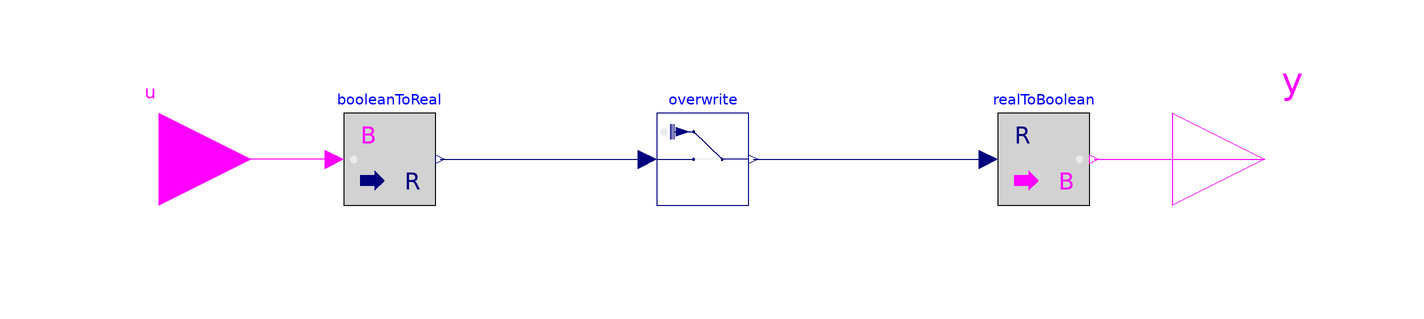

Above is the diagram view of the following Modelica model: its components placed by their Placement annotations and its connect equations drawn as lines.

model OverwriteBoolean
  IBPSA.Utilities.IO.SignalExchange.Overwrite overwrite(description=description,
      u(min=min, max=max, unit=unit))
    annotation (Placement(transformation(extent={{-12,-10},{8,10}})));
  Modelica.Blocks.Math.RealToBoolean realToBoolean
    annotation (Placement(transformation(extent={{62,-10},{82,10}})));
  Modelica.Blocks.Math.BooleanToReal booleanToReal
    annotation (Placement(transformation(extent={{-80,-10},{-60,10}})));
  Modelica.Blocks.Interfaces.BooleanInput u
    annotation (Placement(transformation(extent={{-140,-20},{-100,20}})));
  Modelica.Blocks.Interfaces.BooleanOutput y
    annotation (Placement(transformation(extent={{100,-20},{140,20}})));
  parameter String description "Description of the signal being overwritten";

  parameter Real min "signal minimum";
  parameter Real max "signal maximum";
  parameter String unit "signal units";

equation
  connect(overwrite.y, realToBoolean.u)
    annotation (Line(points={{9,0},{60,0}}, color={0,0,127}));
  connect(booleanToReal.y, overwrite.u)
    annotation (Line(points={{-59,0},{-14,0}}, color={0,0,127}));
  connect(booleanToReal.u, u)
    annotation (Line(points={{-82,0},{-120,0}}, color={255,0,255}));
  connect(realToBoolean.y, y)
    annotation (Line(points={{83,0},{120,0}}, color={255,0,255}));
  annotation (Icon(coordinateSystem(preserveAspectRatio=false), graphics={
                                Rectangle(
        extent={{-100,-100},{100,100}},
        lineColor={0,0,127},
        fillColor={255,255,255},
        fillPattern=FillPattern.Solid),
        Line(points={{100,0},{42,0}}, color={0,0,127}),
        Line(points={{42,0},{-20,60}},
        color={0,0,127}),
        Line(points={{42,0},{-20,0}},
        color = DynamicSelect({235,235,235}, if activate.y then {235,235,235}
                    else {0,0,0})),
        Line(points={{-100,0},{-20,0}}, color={0,0,127}),
        Line(points={{-62,60},{-20,60}},  color={0,0,127}),
        Polygon(
          points={{-58,70},{-28,60},{-58,50},{-58,70}},
          lineColor={0,0,127},
          fillColor={0,0,127},
          fillPattern=FillPattern.Solid),
        Ellipse(
          extent={{-22,62},{-18,58}},
          lineColor={0,0,127},
          fillColor={0,0,127},
          fillPattern=FillPattern.Solid),
        Ellipse(
          extent={{-22,2},{-18,-2}},
          lineColor={0,0,127},
          fillColor={0,0,127},
          fillPattern=FillPattern.Solid),
        Ellipse(
          extent={{40,2},{44,-2}},
          lineColor={0,0,127},
          fillColor={0,0,127},
          fillPattern=FillPattern.Solid),
        Line(points={{-16,0},{16,0}},     color={0,0,127},
          origin={-62,60},
          rotation=90),
        Line(points={{-16,0},{16,0}},     color={0,0,127},
          origin={-66,60},
          rotation=90),
        Line(points={{-16,0},{16,0}},     color={0,0,127},
          origin={-70,60},
          rotation=90),
        Ellipse(
          extent={{-77,67},{-91,53}},
          fillPattern=FillPattern.Solid,
          lineColor=DynamicSelect({235,235,235}, if activate.y then {0,255,0}
                    else {235,235,235}),
          fillColor=DynamicSelect({235,235,235}, if activate.y then {0,255,0}
                    else {235,235,235}))}),                      Diagram(
        coordinateSystem(preserveAspectRatio=false)));
end OverwriteBoolean;